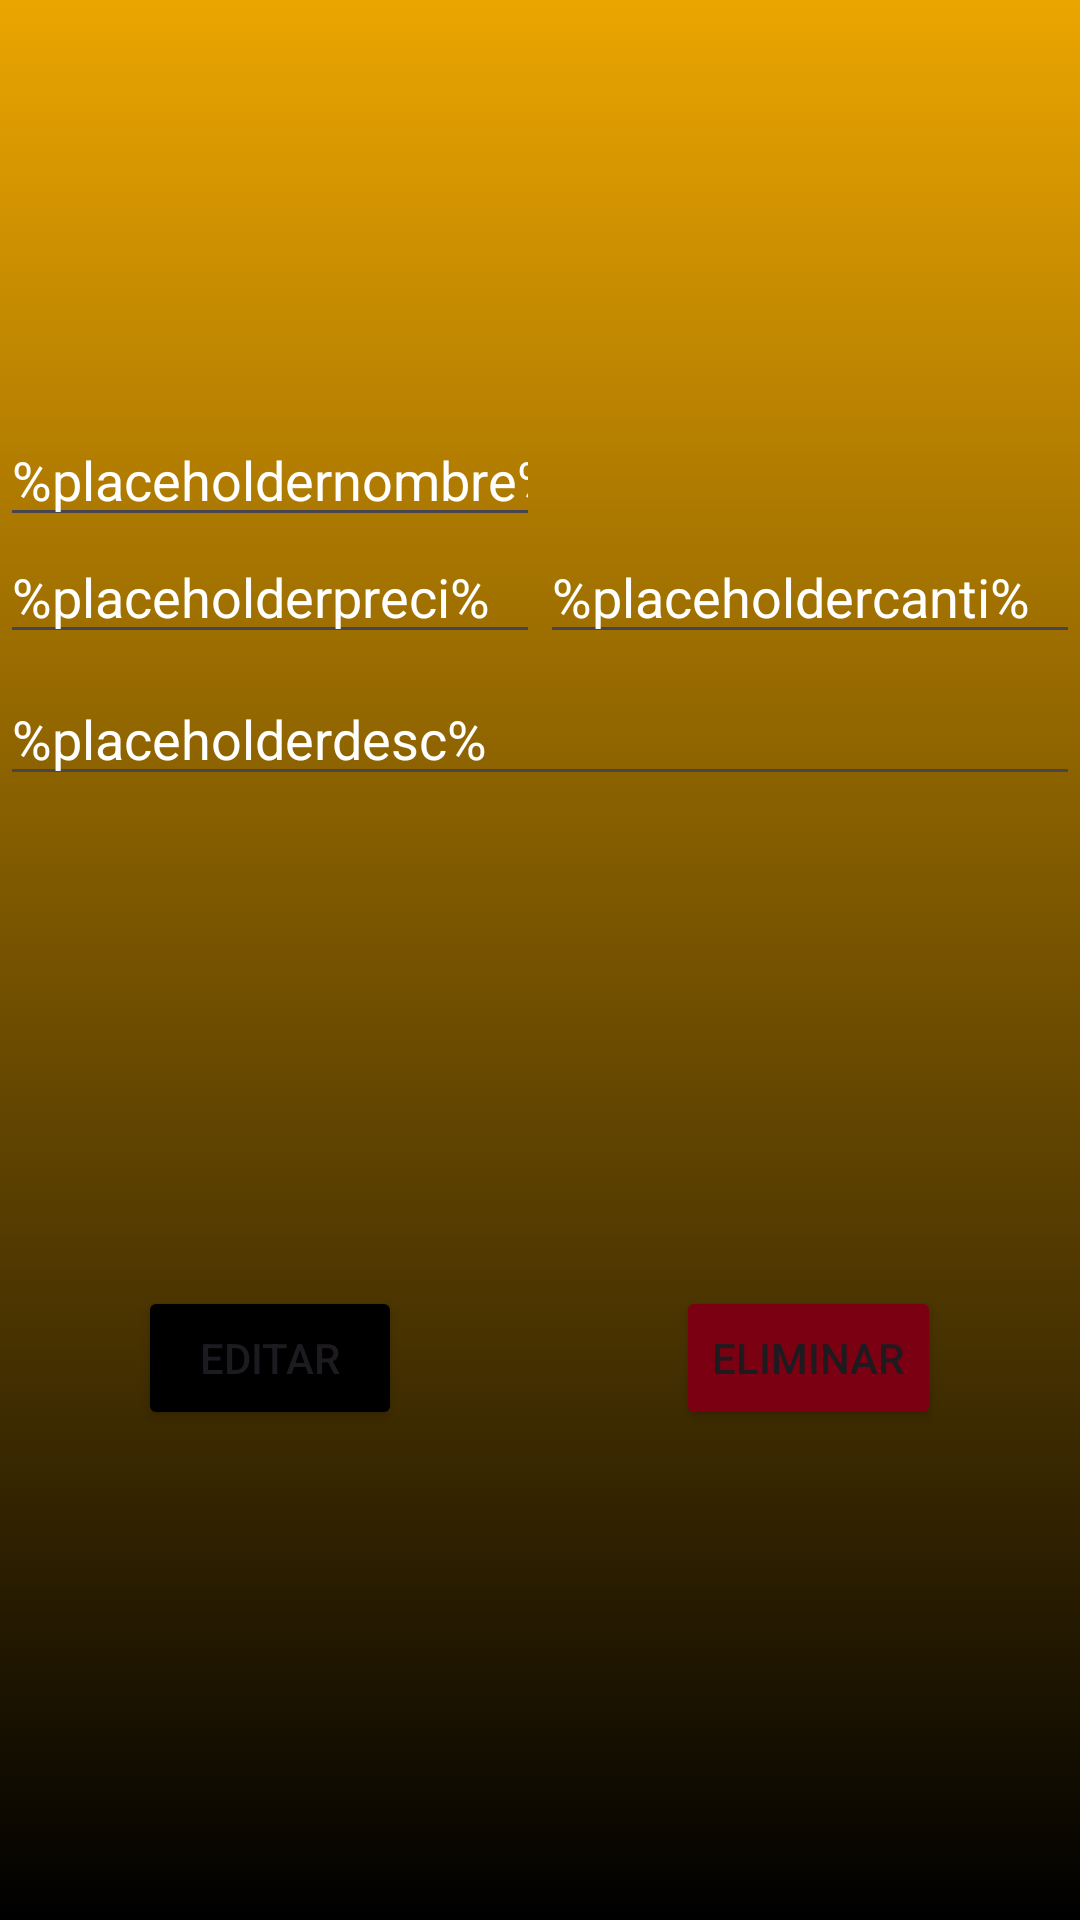

Android layout source for this screen:
<!-- AndroidManifest.xml: application theme Theme.Evaf -->
<!-- res/layout/activity_main2.xml -->
<?xml version="1.0" encoding="utf-8"?>
<androidx.constraintlayout.widget.ConstraintLayout xmlns:android="http://schemas.android.com/apk/res/android"
    xmlns:app="http://schemas.android.com/apk/res-auto"
    xmlns:tools="http://schemas.android.com/tools"
    android:id="@+id/main"
    android:layout_width="match_parent"
    android:layout_height="match_parent"
    tools:context=".views.MainActivity2"
    android:background="@drawable/gradient">



    <androidx.constraintlayout.widget.Guideline
        android:id="@+id/guideline4"
        android:layout_width="wrap_content"
        android:layout_height="wrap_content"
        android:orientation="horizontal"
        app:layout_constraintGuide_percent="0.34062928" />

    <androidx.constraintlayout.widget.Guideline
        android:id="@+id/guideline5"
        android:layout_width="wrap_content"
        android:layout_height="wrap_content"
        android:orientation="vertical"
        app:layout_constraintGuide_percent="0.5" />

    <EditText
        android:id="@+id/placeholdernombre"
        android:layout_width="0dp"
        android:layout_height="wrap_content"
        android:ems="10"
        android:inputType="text"
        android:text="%placeholdernombre%"
        android:textColor="@color/white"
        app:layout_constraintBottom_toTopOf="@+id/guideline4"
        app:layout_constraintEnd_toStartOf="@+id/guideline5"
        app:layout_constraintHorizontal_bias="1.0"
        app:layout_constraintStart_toStartOf="parent"
        app:layout_constraintTop_toTopOf="parent"
        app:layout_constraintVertical_bias="0.779" />

    <EditText
        android:id="@+id/placeholdercanti"
        android:layout_width="0dp"
        android:layout_height="wrap_content"
        android:ems="10"
        android:inputType="text"
        android:text="%placeholdercanti%"
        android:textColor="@color/white"
        app:layout_constraintBottom_toTopOf="@+id/guideline4"
        app:layout_constraintEnd_toEndOf="parent"
        app:layout_constraintHorizontal_bias="0.0"
        app:layout_constraintStart_toStartOf="@+id/guideline5"
        app:layout_constraintTop_toTopOf="parent"
        app:layout_constraintVertical_bias="1.0" />

    <EditText
        android:id="@+id/placeholderpreci"
        android:layout_width="0dp"
        android:layout_height="wrap_content"
        android:ems="10"
        android:inputType="text"
        android:text="%placeholderpreci%"
        android:textColor="@color/white"
        app:layout_constraintBottom_toTopOf="@+id/guideline4"
        app:layout_constraintEnd_toStartOf="@+id/guideline5"
        app:layout_constraintHorizontal_bias="0.0"
        app:layout_constraintStart_toStartOf="parent"
        app:layout_constraintTop_toBottomOf="@+id/placeholdernombre"
        app:layout_constraintVertical_bias="1.0" />

    <EditText
        android:id="@+id/placeholderdesc"
        android:layout_width="0dp"
        android:layout_height="wrap_content"
        android:ems="10"
        android:inputType="text"
        android:text="%placeholderdesc%"
        android:textColor="@color/white"
        app:layout_constraintBottom_toBottomOf="parent"
        app:layout_constraintEnd_toEndOf="parent"
        app:layout_constraintHorizontal_bias="0.0"
        app:layout_constraintStart_toStartOf="parent"
        app:layout_constraintTop_toTopOf="@+id/guideline4"
        app:layout_constraintVertical_bias="0.016" />

    <Button
        android:id="@+id/button"
        android:layout_width="wrap_content"
        android:layout_height="wrap_content"
        android:backgroundTint="@color/black"
        android:text="Editar"
        app:layout_constraintBottom_toBottomOf="parent"
        app:layout_constraintEnd_toStartOf="@+id/guideline5"
        app:layout_constraintStart_toStartOf="parent"
        app:layout_constraintTop_toBottomOf="@+id/placeholderdesc" />

    <Button
        android:id="@+id/button2"
        android:layout_width="wrap_content"
        android:layout_height="wrap_content"
        android:backgroundTint="@color/red"
        android:text="Eliminar"
        app:layout_constraintBottom_toBottomOf="parent"
        app:layout_constraintEnd_toEndOf="parent"
        app:layout_constraintHorizontal_bias="0.495"
        app:layout_constraintStart_toStartOf="@+id/guideline5"
        app:layout_constraintTop_toBottomOf="@+id/placeholderdesc" />

</androidx.constraintlayout.widget.ConstraintLayout>
<!-- resources referenced by this layout -->
<resources>
  <color name="black">#FF000000</color>
  <color name="red">#7a0012</color>
  <color name="white">#FFFFFFFF</color>
  <!-- drawable gradient (drawable) -->
  <?xml version="1.0" encoding="utf-8"?>
  <selector xmlns:android="http://schemas.android.com/apk/res/android">
      <item>
          <shape>
              <gradient android:angle="270" android:startColor="#eba500" android:endColor="#000000" android:type="linear"> </gradient>
          </shape>
      </item>
  
  
  
  </selector>
  <style name="Theme.Evaf" parent="Base.Theme.Evaf" />
  <style name="Base.Theme.Evaf" parent="Theme.Material3.DayNight.NoActionBar">
          
          
      </style>
</resources>
